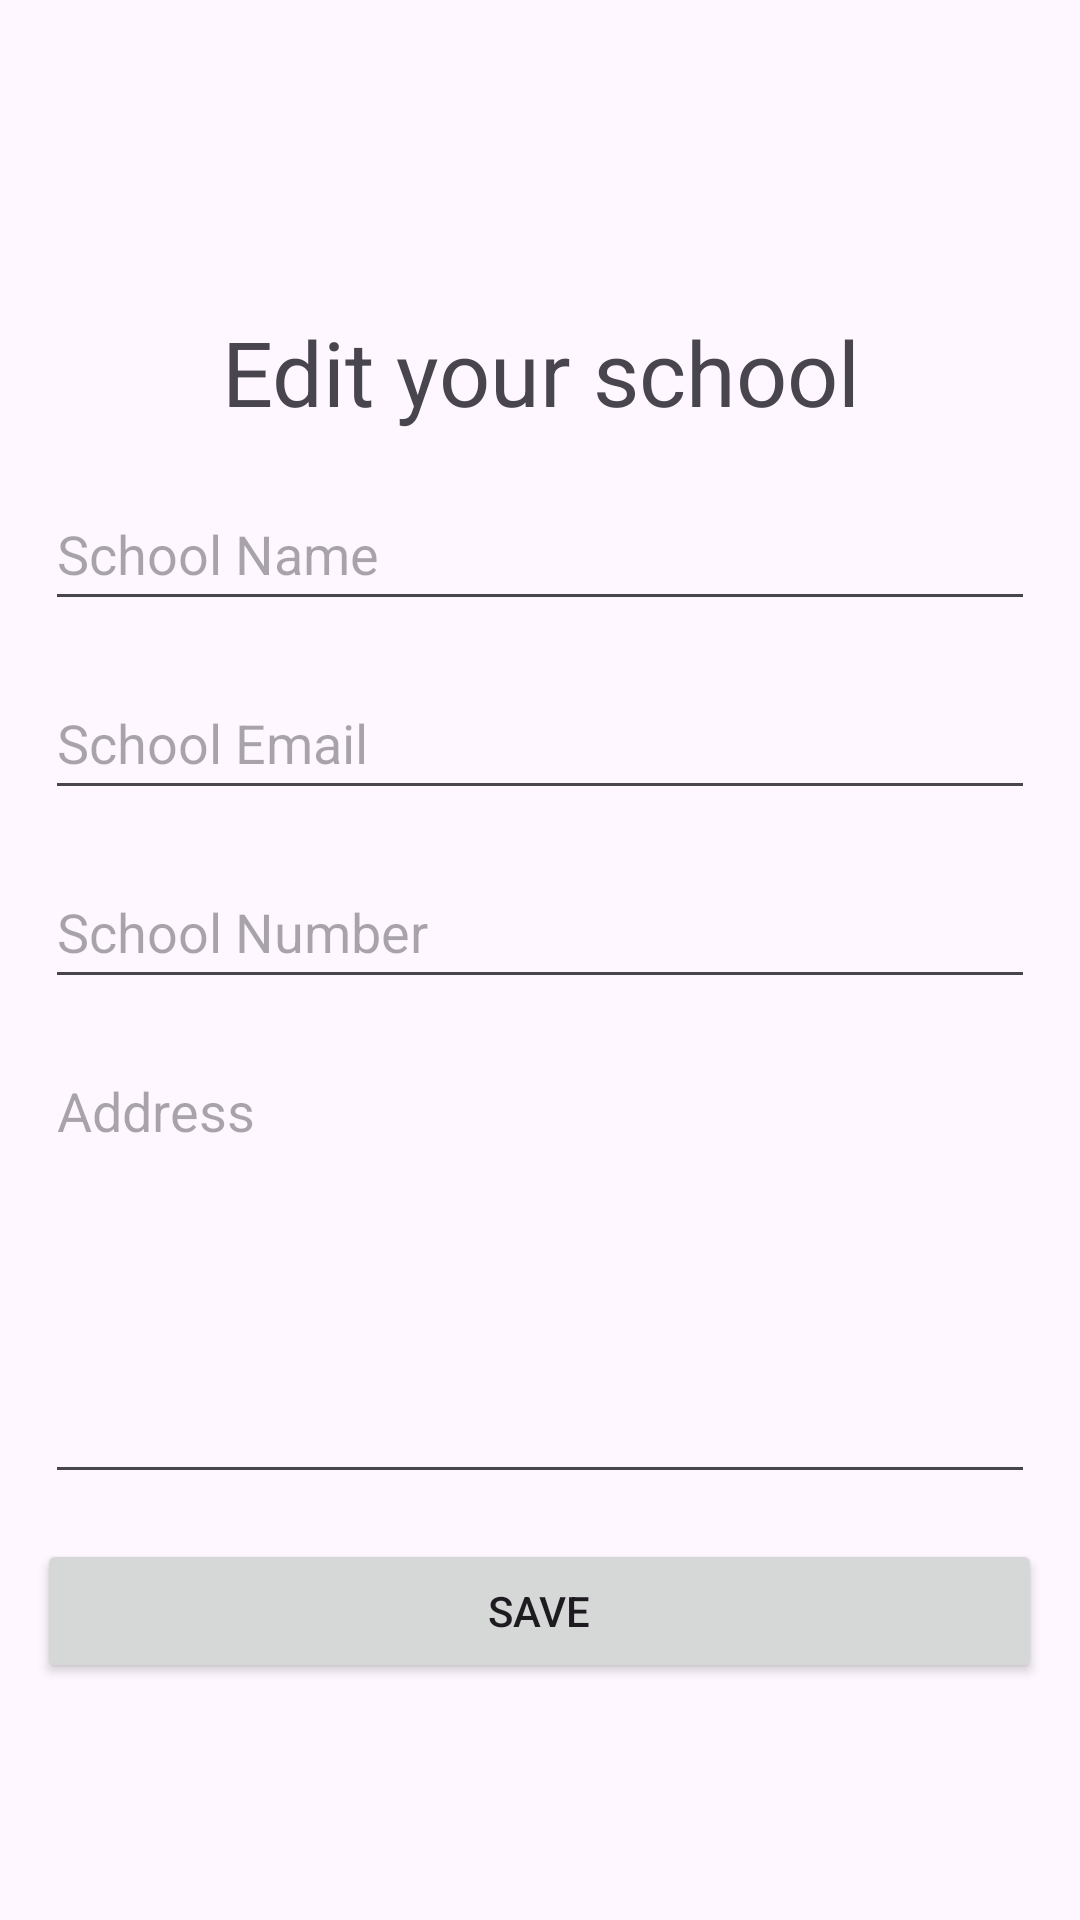

Layout XML and referenced resources for this Android screen:
<!-- AndroidManifest.xml: application theme Theme.Android_app -->
<!-- res/layout/activity_school_information.xml -->
<?xml version="1.0" encoding="utf-8"?>
<androidx.constraintlayout.widget.ConstraintLayout xmlns:android="http://schemas.android.com/apk/res/android"
        xmlns:app="http://schemas.android.com/apk/res-auto"
        xmlns:tools="http://schemas.android.com/tools"
        android:layout_width="match_parent"
        android:layout_height="match_parent"
        tools:context=".core.ui.schoolinformation.SchoolInformationActivity">

        <LinearLayout
            android:layout_width="match_parent"
            android:layout_height="match_parent"
            android:gravity="center"
            android:orientation="vertical"
            app:layout_constraintBottom_toBottomOf="parent"
            app:layout_constraintEnd_toEndOf="parent"
            app:layout_constraintStart_toStartOf="parent"
            app:layout_constraintTop_toTopOf="parent">

            <TextView
                android:id="@+id/tv_EditSchool"
                android:layout_width="match_parent"
                android:layout_height="wrap_content"
                android:layout_marginTop="25dp"
                android:layout_marginLeft="15dp"
                android:layout_marginRight="15dp"
                android:text="Edit your school"
                android:textAlignment="center"
                android:textSize="30sp" />

            <EditText
                android:id="@+id/edt_EditSchoolName"
                android:layout_width="match_parent"
                android:layout_height="wrap_content"
                android:layout_marginLeft="15dp"
                android:layout_marginTop="15dp"
                android:layout_marginRight="15dp"
                android:ems="10"
                android:hint="@string/hint_school_name"
                android:inputType="textPersonName"
                android:minHeight="48dp" />

            <EditText
                android:id="@+id/edt_EditSchoolEmail"
                android:layout_width="match_parent"
                android:layout_height="wrap_content"
                android:layout_marginLeft="15dp"
                android:layout_marginTop="15dp"
                android:layout_marginRight="15dp"
                android:ems="10"
                android:hint="@string/hint_school_email"
                android:inputType="textEmailAddress"
                android:minHeight="48dp" />

            <EditText
                android:id="@+id/edt_EditSchoolNumber"
                android:layout_width="match_parent"
                android:layout_height="wrap_content"
                android:layout_marginLeft="15dp"
                android:layout_marginTop="15dp"
                android:layout_marginRight="15dp"
                android:ems="10"
                android:hint="@string/hint_school_number"
                android:inputType="number"
                android:minHeight="48dp" />

            <EditText
                android:id="@+id/edt_EditAddress"
                android:layout_width="match_parent"
                android:layout_height="150dp"
                android:layout_marginTop="15dp"
                android:layout_marginLeft="15dp"
                android:layout_marginRight="15dp"
                android:ems="10"
                android:gravity="start|top"
                android:hint="@string/hint_address"
                android:inputType="textMultiLine" />

            <Button
                android:id="@+id/btn_EditSchool"
                android:layout_width="335dp"
                android:layout_height="wrap_content"
                android:layout_marginTop="15dp"
                android:text="Save" />

        </LinearLayout>

</androidx.constraintlayout.widget.ConstraintLayout>
<!-- resources referenced by this layout -->
<resources>
  <string name="hint_address">Address</string>
  <string name="hint_school_email">School Email</string>
  <string name="hint_school_name">School Name</string>
  <string name="hint_school_number">School Number</string>
  <style name="Theme.Android_app" parent="Theme.Material3.Light.NoActionBar">
          
          <item name="colorPrimary">@color/LocalBrown</item>
          <item name="colorPrimaryVariant">@color/LocalBrownDark</item>
          <item name="colorOnPrimary">@color/white</item>
          
          <item name="colorSecondary">@color/LocalYellow</item>
          <item name="colorSecondaryVariant">@color/LocalYellowDark</item>
          <item name="colorOnSecondary">@color/white</item>
          
          <item name="android:statusBarColor">?attr/colorPrimaryVariant</item>
  
          <item name="colorOnSurface">?attr/colorPrimary</item>
  
          <item name="colorOnSecondaryContainer">?attr/colorPrimary</item>
  
  
          
  
          <item name="shapeAppearanceSmallComponent">@style/ShapeAppearance.EduTeam.SmallComponent
          </item>
          <item name="shapeAppearanceMediumComponent">@style/ShapeAppearance.EduTeam.MediumComponent
          </item>
          <item name="shapeAppearanceLargeComponent">@style/ShapeAppearance.EduTeam.LargeComponent
          </item>
  
      </style>
  <color name="LocalBrown">#201717</color>
  <color name="LocalBrownDark">#1C1010</color>
  <color name="white">#FFFFFFFF</color>
  <color name="LocalYellow">#FBAD11</color>
  <color name="LocalYellowDark">#7A5304</color>
  <style name="ShapeAppearance.EduTeam.SmallComponent" parent="ShapeAppearance.Material3.SmallComponent">
          <item name="cornerFamily">cut</item>
          <item name="cornerSize">4dp</item>
      </style>
  <style name="ShapeAppearance.EduTeam.MediumComponent" parent="ShapeAppearance.MaterialComponents.MediumComponent">
          <item name="cornerFamily">cut</item>
          <item name="cornerSize">8dp</item>
      </style>
  <style name="ShapeAppearance.EduTeam.LargeComponent" parent="ShapeAppearance.MaterialComponents.LargeComponent">
          <item name="cornerFamily">rounded</item>
          <item name="cornerSize">4dp</item>
      </style>
</resources>
